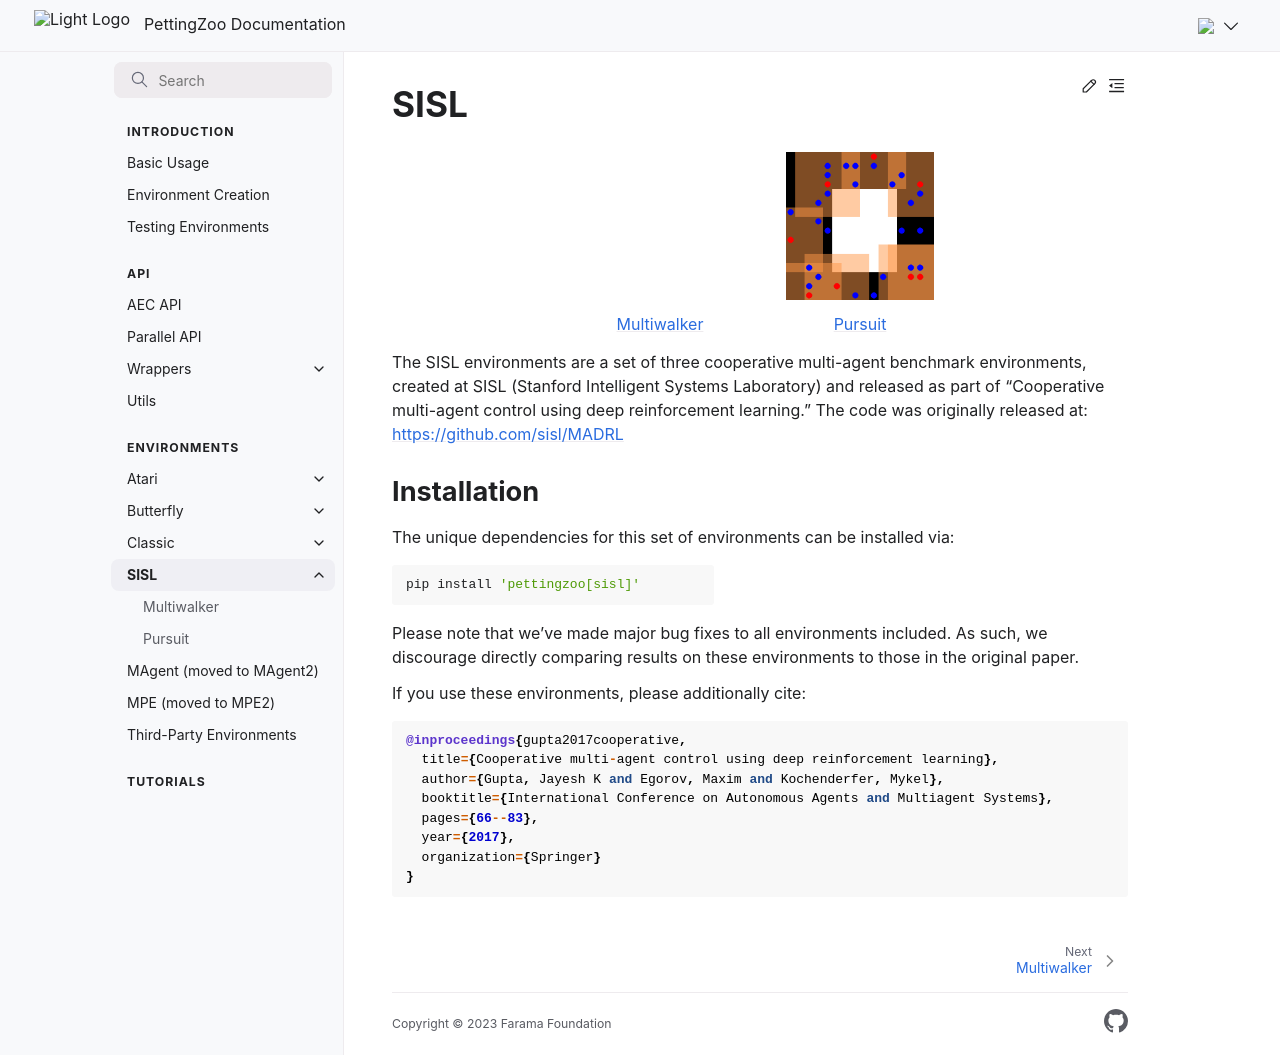

repository: Farama-Foundation/PettingZoo · page: environments/sisl/index.html · generator: sphinx

---
title: SISL Environments
firstpage:
---

# SISL

```{toctree}
:hidden:
sisl/multiwalker
sisl/pursuit
```

```{raw} html
    :file: sisl/list.html
```

The SISL environments are a set of three cooperative multi-agent benchmark environments, created at SISL (Stanford Intelligent Systems Laboratory) and released as part of "Cooperative multi-agent control using deep reinforcement learning." The code was originally released at: [https://github.com/sisl/MADRL](https://github.com/sisl/MADRL)

### Installation

The unique dependencies for this set of environments can be installed via:

````bash
pip install 'pettingzoo[sisl]'
````

Please note that we've made major bug fixes to all environments included. As such, we discourage directly comparing results on these environments to those in the original paper.

If you use these environments, please additionally cite:

```
@inproceedings{gupta2017cooperative,
  title={Cooperative multi-agent control using deep reinforcement learning},
  author={Gupta, Jayesh K and Egorov, Maxim and Kochenderfer, Mykel},
  booktitle={International Conference on Autonomous Agents and Multiagent Systems},
  pages={66--83},
  year={2017},
  organization={Springer}
}
```
